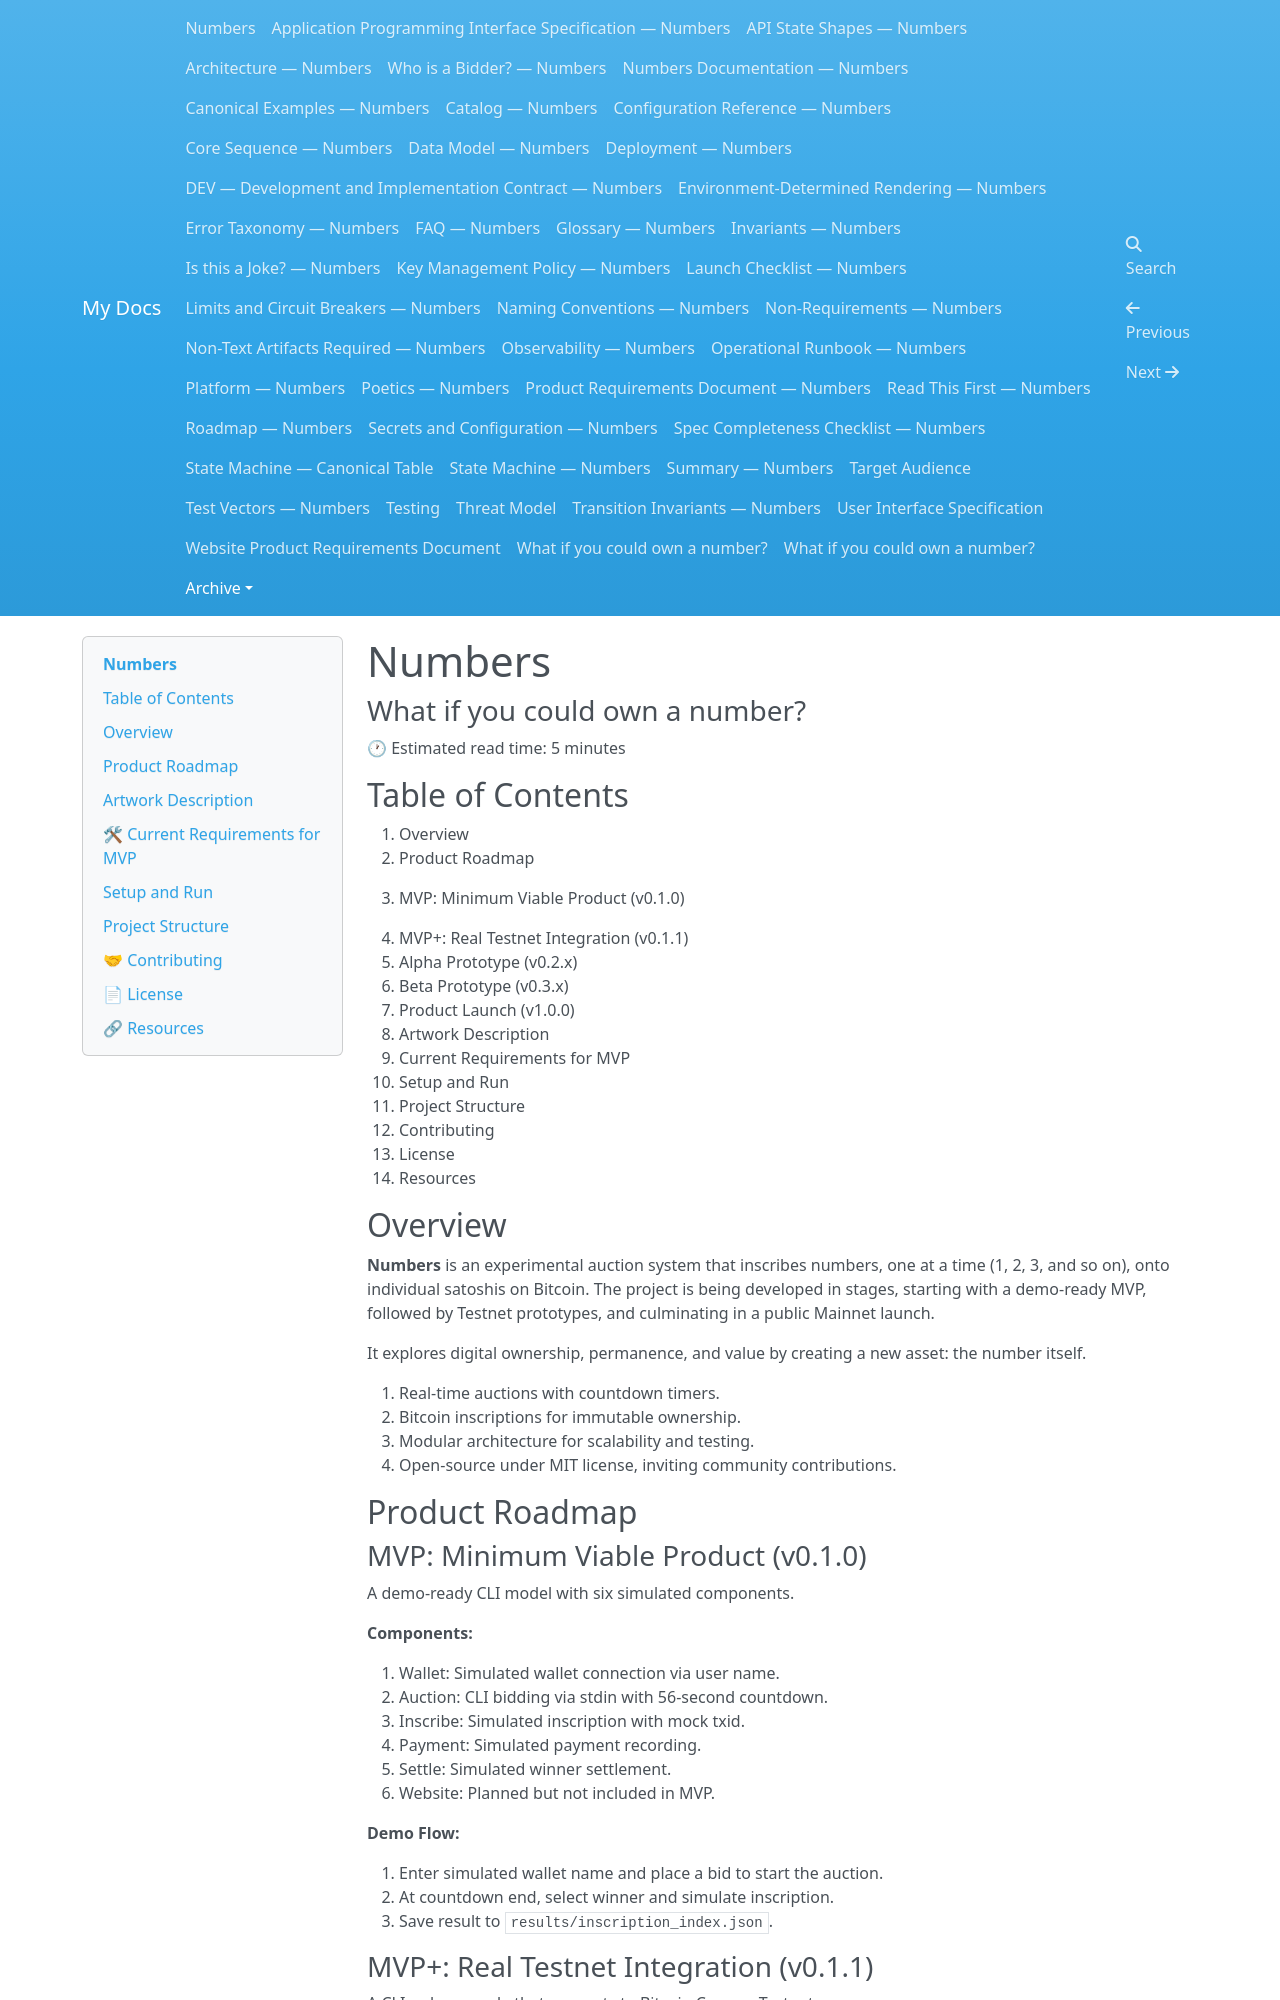

repository: dannygoldfield/numbers-docs · page: archive/README(old)/index.html · generator: mkdocs

# Numbers

### **What if you could own a number?**

🕐 Estimated read time: 5 minutes

## Table of Contents

1. Overview
2. Product Roadmap

   1. MVP: Minimum Viable Product (v0.1.0)
   2. MVP+: Real Testnet Integration (v0.1.1)
   3. Alpha Prototype (v0.2.x)
   4. Beta Prototype (v0.3.x)
   5. Product Launch (v1.0.0)
3. Artwork Description
4. Current Requirements for MVP
5. Setup and Run
6. Project Structure
7. Contributing
8. License
9. Resources

## Overview

**Numbers** is an experimental auction system that inscribes numbers, one at a time (1, 2, 3, and so on), onto individual satoshis on Bitcoin. The project is being developed in stages, starting with a demo-ready MVP, followed by Testnet prototypes, and culminating in a public Mainnet launch.

It explores digital ownership, permanence, and value by creating a new asset: the number itself.

1. Real-time auctions with countdown timers.
2. Bitcoin inscriptions for immutable ownership.
3. Modular architecture for scalability and testing.
4. Open-source under MIT license, inviting community contributions.

## Product Roadmap

### MVP: Minimum Viable Product (v0.1.0)

A demo-ready CLI model with six simulated components.

**Components:**

1. Wallet: Simulated wallet connection via user name.
2. Auction: CLI bidding via stdin with 56-second countdown.
3. Inscribe: Simulated inscription with mock txid.
4. Payment: Simulated payment recording.
5. Settle: Simulated winner settlement.
6. Website: Planned but not included in MVP.

**Demo Flow:**

1. Enter simulated wallet name and place a bid to start the auction.
2. At countdown end, select winner and simulate inscription.
3. Save result to `results/inscription_index.json`.

### MVP+: Real Testnet Integration (v0.1.1)

A CLI-only upgrade that connects to Bitcoin Core on Testnet.

**New Features:**

1. Wallet: Generates and lists real Testnet addresses via RPC.
2. Inscribe: Binds a number to a real satpoint using UTXO data.
3. JSON Index: Records number, satpoint, txid, and bidder in flat file.
4. RPC: Uses `bitcoincore-rpc` for real blockchain interaction.

**Purpose:**

Establish end-to-end realism before expanding features. Sets foundation for modularization and future UI.
